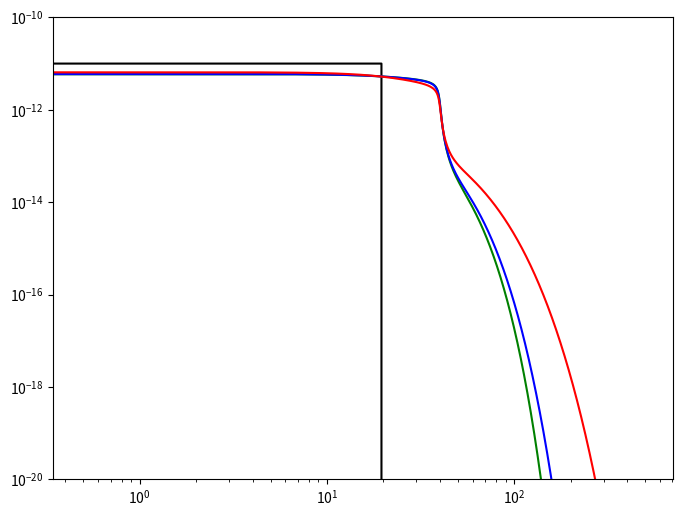

The matplotlib source for this figure:
#!/usr/bin/env python3
# -*- coding: utf-8 -*-
"""
Created on Thu Oct 24 13:17:52 2019

@author: lbrahimi
"""

import numpy as np 
import matplotlib.pyplot as plt 

# TriDiagonal matrix inversion function
#def InverseTrigonalMatrix(T) : 
#    n = len(T)
#    
#    a = np.zeros(n)
#    b = np.zeros(n)
#    c = np.zeros(n)
#    for i in range(n) : 
#        b[i] = T[i][i]
#        if (i < n-1) : c[i] = T[i][i+1]
#        if (i > 0) : a[i] = T[i][i-1]
#    
#    theta_mm  = 0
#    theta_m   = 1
#    theta = np.zeros(n)
#    theta[0] = b[0]*theta_m #- a[0]*c[0]*theta_mm
#    theta[1] = b[1]*theta[0] - a[1]*c[0]*theta_m
#    for i in range(2, n, 1) : 
#        theta[i] = b[i]*theta[i-1] - a[i]*c[i-1]*theta[i-2]
#    
#    phi_pp = 0
#    phi_p  = 1
#    phi = np.zeros(n+2)
#    phi[n] = phi_p
#    phi[n+1] = phi_pp
#    phi[n-1] = b[n-1]*phi_p #- c[n-1]*a[n]*phi_pp
#    phi[n-2] = b[n-2]*phi[n-1] - c[n-2]*a[n-1]*phi_p
#    for i in range(n-3, -1, -1) : 
#        phi[i] = b[i]*phi[i+1] - c[i]*a[i+1]*phi[i+2]
#        
#    
#    Tinv = np.empty((n, n))
#    for i in range(n) : 
#        for j in range(n) : 
#    #        print (i,j)
#            if (i < j) : 
#                p = 1.
#                for ei in range(i, j, 1) : 
#                    p = p*c[ei]
#                if (i-1 == -1) : 
#                    loc_theta = theta_m
#                if (i-1 > -1) : 
#                    loc_theta = theta[i-1]
#                
#                Tij = (-1)**(i+j)*p*loc_theta*phi[j+1]/theta[n-1]
#            if (i == j) : 
#                if (i-1 == -1) : 
#                    loc_theta = theta_m
#                if (i-1 > -1) : 
#                    loc_theta = theta[i-1]
#                Tij = loc_theta*phi[j+1]/theta[n-1]
#            if (i > j) : 
#                p = 1.
#                for ei in range(j+1, i+1, 1) : 
#                    p = p*a[ei]
#                if (j-1 == -1) : 
#                    loc_theta = theta_m
#                if (j-1 > -1) : 
#                    loc_theta = theta[j-1]
#                Tij = (-1)**(i+j)*p*loc_theta*phi[i+1]/theta[n-1]
#            Tinv[i, j] = Tij
#    
#    return Tinv 
#
#def ProductMatrix(A, B) : 
#    A_l = len(A)
#    A_c = len(A[0])
#    
#    B_l = len(B)
#    B_c = len(B[0])
#    
#    C_l = A_l
#    C_c = B_c
#    
#    CC = np.zeros((C_l, C_c))
#    for i in range(C_l) : 
#        for j in range(C_c) : 
#            s = 0.
#            for k in range(A_c) : 
#                s += A[i][k]*B[k][j]
#            CC[i][j]=  s 
#
#    return CC

#def ProductMatrix(A, B) : 
#    A_l = len(A)
#    A_c = len(A[0])
#    
#    B_l = len(B)
#    B_c = len(B[0])
#    
#    C_l = A_l
#    C_c = B_c
#    
#    C = np.zeros((C_l, C_c))
#    for i in range(C_l) : 
#        for j in range(C_c) : 
#            s = 0.
#            for k in range(A_c) : 
#                s += A[i][k]*B[k][j]
#            C[i][j]=  s 
#
#    return C

# Thomas Algorithm (Trigonal matrix inversion O(N))
def TDMA(a,b,c,d):
    n = len(d)
    w= np.zeros(n-1,float)
    g= np.zeros(n, float)
    p = np.zeros(n,float)

    w[0] = c[0]/b[0]
    g[0] = d[0]/b[0]

    for i in range(1,n-1):
        w[i] = c[i]/(b[i] - a[i-1]*w[i-1])
    for i in range(1,n):
        g[i] = (d[i] - a[i-1]*g[i-1])/(b[i] - a[i-1]*w[i-1])
    p[n-1] = g[n-1]
    for i in range(n-1,0,-1):
        p[i-1] = g[i-1] - w[i-1]*p[i]
    return p


## Tri Diagonal Matrix Algorithm(a.k.a Thomas algorithm) solver
#def TDMAsolver(a, b, c, d):
#    '''
#    TDMA solver, a b c d can be NumPy array type or Python list type.
#    refer to http://en.wikipedia.org/wiki/Tridiagonal_matrix_algorithm
#    and to http://www.cfd-online.com/Wiki/Tridiagonal_matrix_algorithm_-_TDMA_(Thomas_algorithm)
#    '''
#    nf = len(d) # number of equations
#    ac, bc, cc, dc = map(np.array, (a, b, c, d)) # copy arrays
#    for it in range(1, nf):
#        mc = ac[it-1]/bc[it-1]
#        bc[it] = bc[it] - mc*cc[it-1] 
#        dc[it] = dc[it] - mc*dc[it-1]
#        	    
#    xc = bc
#    xc[-1] = dc[-1]/bc[-1]
#
#    for il in range(nf-2, -1, -1):
#        xc[il] = (dc[il]-cc[il]*xc[il+1])/bc[il]
#
#    return xc

# Park & Petrosian (1995)

pc = 3.086e18 #[cm]
yr  = 365.25*86400
kyr = 1e3*yr
# We try to solve the equation (1)
# where : 
def A(x) : # phase factor
    return 1. 

def B(x) : # Advection term
    return -1e7 #[cm/s]
#    if (x > 20.*pc) : 
#        return -1e6 #[cm/s]
#    if (x <= 20.*pc) : 
#        return -1.

def C(x) : # Diffusion term
#    return 1e28*(x/x)
#    return 0.
    return 1e28*(1 - (1-1e-2)*np.exp(-(540.*pc-x)**2/(10*pc)**2) - 0.5*np.exp(-(460.*pc-x)**2/(10*pc)**2)) #[cm^2/s]
#    if (x > 575*pc and x < 625*pc) : 
#        return 1e28
#    else : 
#        return 9e27

    
    

def Q(x) : # Source term
    return 0.

def T(x) : # Escape term
    return np.inf






# Space grid 
M = 2048
Xmin = 0. 
Xmax = 1000.*pc
X = np.linspace(Xmin, Xmax, M+1)

# Time grid
#N = 100
#tau_n = 1.



# Initial condition 
u = np.zeros(M+1)
for ii in range(1, M+1-1) : 
    if (X[ii] >= 480.*pc and X[ii] < 520.*pc) : 
        u[ii] = 1e-11 #[erg/cm^3]

#for ii in range(1, M+1-1) : 
#    u[ii] = 1e-11*(0.00001 + 0.99999*np.exp(-(500.*pc-X[ii])**2/(20*pc)**2))

# Boundary conditions over u(x, t)
u0 = u[1] 
uM = u[M-1] 

u[0] = u0
u[M] = uM


#F = np.zeros(M+1)
#dudx = np.zeros(M+1)
#for ii in range(1, M+1-1) : 
#    dudx[ii] = (u[ii+1] - u[ii-1])/(X[ii+1] - X[ii-1])
#    F[ii] = C(X[ii])*dudx[ii] + B(X[ii])*u[ii]
#F[0] = F0
#F[M] = FM






u_ini = u.copy()

# Simulation 




def finiteDiffSolver(dt, Tmax, u) : 
    t = 0. 
    u_new = u
    while (t < Tmax) : 
        print ("t = ",t/kyr,"/",Tmax/kyr)
        
        for m in range(1, M) : 
            X_m = X[m]
            X_m_mh = 0.5*(X[m] + X[m-1])
            X_m_ph = 0.5*(X[m] + X[m+1])
            X_m_p = X[m+1]
            X_m_m = X[m-1]
            
            u_m_p  = u[m+1]
            u_m_ph = 0.5*(u[m+1] + u[m])
            u_m    = u[m]
            u_m_mh = 0.5*(u[m] - u[m-1])
            u_m_m = u[m-1]
            
            B_m = B(X_m)
            C_m_ph = C(X_m_ph)
            C_m_mh = C(X_m_mh)
            Q_m = Q(X_m)
            
            u_new[m] = u[m] + dt*(-B_m*(u_m_ph - u_m_mh)/(X_m_ph - X_m_mh))
            u_new[m] += dt/(X_m_ph - X_m_mh)*(C_m_ph*(u_m_p - u_m)/(X_m_p - X_m) - C_m_mh*(u_m - u_m_m)/(X_m - X_m_m))
            u_new[m] += -dt*Q_m
        
        u_new[0] = u[0]
        u_new[M] = u[M]
        u = u_new
        
        t += dt 
        
    return u


def SimpleImplicitSolver(dt, Tmax, u) :
    t = 0.
    while (t < Tmax) : 
        
        print ("t = ",t/kyr,"/",Tmax/kyr)
        
        
#        TT = np.zeros((M+1, M+1))
        R = np.zeros((1, M+1))
        
        a = np.zeros(M+1)
        b = np.zeros(M+1)
        c = np.zeros(M+1)
        
    
        
        for xm in range(1, M) : 
            
            dx_m    = (X[xm+1] - X[xm-1])/2.
            X_m = 0.5*(X[xm+1] + X[xm-1])
            A_m = A(X_m)
            B_m = B(X_m)
            C_m = C(X_m)
            Q_m = Q(X_m)
            T_m = T(X_m)
            w_m = B_m/C_m*dx_m
#            d_m = 1./w_m - 1/(np.exp(w_m) - 1)
#            W_m = w_m/2.*1./np.sinh(w_m/2.)
#            Wp_m = W_m*np.exp(w_m/2.)
#            Wm_m = W_m*np.exp(-w_m/2.)
            
            
            
    
            dx_m_mh = X[xm] - X[xm-1]
            X_m_mh = 0.5*(X[xm] + X[xm-1])
            A_m_mh = A(X_m_mh)
            B_m_mh = B(X_m_mh)
            C_m_mh = C(X_m_mh)
            Q_m_mh = Q(X_m_mh)
            w_m_mh = B_m_mh/C_m_mh*dx_m_mh
#            d_m_mh = 1./w_m_mh - 1/(np.exp(w_m_mh) - 1)
#            W_m_mh = w_m_mh/2.*1./np.sinh(w_m_mh/2.)
#            Wp_m_mh = W_m_mh*np.exp(w_m_mh/2.)
#            Wm_m_mh = W_m_mh*np.exp(-w_m_mh/2.)
        
        
    
            dx_m_ph = X[xm+1] - X[xm]
            X_m_ph = 0.5*(X[xm+1] + X[xm])
            A_m_ph = A(X_m_ph)
            B_m_ph = B(X_m_ph)
            C_m_ph = C(X_m_ph)
            Q_m_ph = Q(X_m_ph)
            w_m_ph = B_m_ph/C_m_ph*dx_m_ph
#            d_m_ph = 1./w_m_ph - 1/(np.exp(w_m_ph) - 1)
#            W_m_ph = w_m_ph/2.*1./np.sinh(w_m_ph/2.)
#            Wp_m_ph = W_m_ph*np.exp(w_m_ph/2.)
#            Wm_m_ph = W_m_ph*np.exp(-w_m_ph/2.)
            
            a_m = dt/(A_m*dx_m)*C_m_mh/dx_m_mh*(1 - w_m_mh/2.)
            c_m = dt/(A_m*dx_m)*C_m_ph/dx_m_ph*(1 + w_m_ph/2.)
            b_m = 1 + dt/(A_m*dx_m)*(C_m_mh/dx_m_mh*(1 + w_m_mh/2.) + C_m_ph/dx_m_ph*(1 - w_m_ph/2.)) + dt/T_m
            
#            a_m = dt/(A_m*dx_m)*C_m_mh/dx_m_mh*Wm_m_mh
#            c_m = dt/(A_m*dx_m)*C_m_ph/dx_m_ph*Wp_m_ph
#            b_m = 1 + dt/(A_m*dx_m)*(C_m_mh/dx_m_mh*Wp_m_mh + C_m_ph/dx_m_ph*Wm_m_ph) + dt/T_m
            
            
            
            a[xm] = -a_m
            b[xm] = b_m
            c[xm] = -c_m
    
    #        TT[xm][xm]   =  b_m
    #        TT[xm+1][xm] = -a_m
    #        TT[xm][xm+1] = -c_m
            r_m = dt*Q_m + u[xm]
            R[0][xm] = r_m
            
#            print (R)
            
        # Cas xm = 0
        dx_m = X[1] - X[0]
        X_m = X[0]
        A_m = A(X_m)
        B_m = B(X_m)
        C_m = C(X_m)
        Q_m = Q(X_m)
        T_m = T(X_m)
        w_m = B_m/C_m*dx_m
#        d_m = 1./w_m - 1/(np.exp(w_m) - 1)
#        W_m = w_m/2.*1./np.sinh(w_m/2.)
#        Wp_m = W_m*np.exp(w_m/2.)
#        Wm_m = W_m*np.exp(-w_m/2.)
        
        dx_m_ph = X[1] - X[0]
        X_m_ph = 0.5*(X[1] + X[0])
        A_m_ph = A(X_m_ph)
        B_m_ph = B(X_m_ph)
        C_m_ph = C(X_m_ph)
        Q_m_ph = Q(X_m_ph)
        w_m_ph = B_m_ph/C_m_ph*dx_m_ph
#        d_m_ph = 1./w_m_ph - 1/(np.exp(w_m_ph) - 1)
#        W_m_ph = w_m_ph/2.*1./np.sinh(w_m_ph/2.)
#        Wp_m_ph = W_m_ph*np.exp(w_m_ph/2.)
#        Wm_m_ph = W_m_ph*np.exp(-w_m_ph/2.)
        
        c_m = dt/(A_m*dx_m)*C_m_ph/dx_m_ph*(1 + w_m_ph/2.)
        b_m = 1 + dt/(A_m*dx_m)*(C_m_mh/dx_m_mh*(1 + w_m_mh/2.) + C_m_ph/dx_m_ph*(1 - w_m_ph/2.)) + dt/T_m
       
        
        a[0] = 0.
        b[0] = b_m
        c[0] = -c_m
        
        r_m = dt*Q_m + u[0]
        R[0][0] = r_m
        
        # Cas xm = M
        
        dx_m    = X[M] - X[M-1]
        X_m = X[M]
        A_m = A(X_m)
        B_m = B(X_m)
        C_m = C(X_m)
        Q_m = Q(X_m)
        T_m = T(X_m)
        w_m = B_m/C_m*dx_m
#        d_m = 1./w_m - 1/(np.exp(w_m) - 1)
#        W_m = w_m/2.*1./np.sinh(w_m/2.)
#        Wp_m = W_m*np.exp(w_m/2.)
#        Wm_m = W_m*np.exp(-w_m/2.)
        
    
        dx_m_mh = X[M] - X[M-1]
        X_m_mh = 0.5*(X[M] + X[M-1])
        A_m_mh = A(X_m_mh)
        B_m_mh = B(X_m_mh)
        C_m_mh = C(X_m_mh)
        Q_m_mh = Q(X_m_mh)
        w_m_mh = B_m_mh/C_m_mh*dx_m_mh
#        d_m_mh = 1./w_m_mh - 1/(np.exp(w_m_mh) - 1)
#        W_m_mh = w_m_mh/2.*1./np.sinh(w_m_mh/2.)
#        Wp_m_mh = W_m_mh*np.exp(w_m_mh/2.)
#        Wm_m_mh = W_m_mh*np.exp(-w_m_mh/2.)
    
    
        a_m = dt/(A_m*dx_m)*C_m_mh/dx_m_mh*(1 - w_m_mh/2.)
        b_m = 1 + dt/(A_m*dx_m)*(C_m_mh/dx_m_mh*(1 + w_m_mh/2.) + C_m_ph/dx_m_ph*(1 - w_m_ph/2.)) + dt/T_m
        
        
        a[M] = -a_m
        b[M] = b_m
        c[M] = 0.
        
        r_m = dt*Q_m + u[M]
        R[0][M] = r_m
        
        
    #    for ii in range(0, M+1) : 
    #        TT[ii][ii]   = b[ii]
    #        if (ii < M) : 
    #            TT[ii+1][ii] = a[ii]
    #            TT[ii][ii+1] = c[ii]
    #    Tinv = InverseTrigonalMatrix(TT)
    #    U = ProductMatrix(Tinv, R.T)    
        
    #    U = U.T[0]
    

        a = np.delete(a, 0)
        c = np.delete(c, -1)
        U = TDMA(a,b,c,R[0])
        
        
#        plt.figure()
##        plt.semilogy(X/pc, u, c="blue")
#        plt.plot(X/pc, u/U, c="red")
#        plt.axhline(1.)
#        print ("ratio = ",sum(u)/sum(U))
        u = U
        
        u[0] = 0.
        u[M] = u[M-1]
        
    #    u = U
        
        t += dt 
    
    u_end = u
    
    return u_end
        
            
            
            


def CC70Solver(dt, Tmax, u) :
    t = 0.
    while (t < Tmax) : 
        
        print ("t = ",t/kyr,"/",Tmax/kyr)
        
        
#        TT = np.zeros((M+1, M+1))
        R = np.zeros((1, M+1))
        
        a = np.zeros(M+1)
        b = np.zeros(M+1)
        c = np.zeros(M+1)
        
    
        
        for xm in range(1, M) : 
            
            dx_m    = (X[xm+1] - X[xm-1])/2.
            X_m = 0.5*(X[xm+1] + X[xm-1])
            A_m = A(X_m)
            B_m = B(X_m)
            C_m = C(X_m)
            Q_m = Q(X_m)
            T_m = T(X_m)
            w_m = B_m/C_m*dx_m
            d_m = 1./w_m - 1/(np.exp(w_m) - 1)
            W_m = w_m/2.*1./np.sinh(w_m/2.)
            Wp_m = W_m*np.exp(w_m/2.)
            Wm_m = W_m*np.exp(-w_m/2.)
            
            
            
    
            dx_m_mh = X[xm] - X[xm-1]
            X_m_mh = 0.5*(X[xm] + X[xm-1])
            A_m_mh = A(X_m_mh)
            B_m_mh = B(X_m_mh)
            C_m_mh = C(X_m_mh)
            Q_m_mh = Q(X_m_mh)
            w_m_mh = B_m_mh/C_m_mh*dx_m_mh
            d_m_mh = 1./w_m_mh - 1/(np.exp(w_m_mh) - 1)
            W_m_mh = w_m_mh/2.*1./np.sinh(w_m_mh/2.)
            Wp_m_mh = W_m_mh*np.exp(w_m_mh/2.)
            Wm_m_mh = W_m_mh*np.exp(-w_m_mh/2.)
        
        
    
            dx_m_ph = X[xm+1] - X[xm]
            X_m_ph = 0.5*(X[xm+1] + X[xm])
            A_m_ph = A(X_m_ph)
            B_m_ph = B(X_m_ph)
            C_m_ph = C(X_m_ph)
            Q_m_ph = Q(X_m_ph)
            w_m_ph = B_m_ph/C_m_ph*dx_m_ph
            d_m_ph = 1./w_m_ph - 1/(np.exp(w_m_ph) - 1)
            W_m_ph = w_m_ph/2.*1./np.sinh(w_m_ph/2.)
            Wp_m_ph = W_m_ph*np.exp(w_m_ph/2.)
            Wm_m_ph = W_m_ph*np.exp(-w_m_ph/2.)
            
            
            a_m = dt/(A_m*dx_m)*C_m_mh/dx_m_mh*Wm_m_mh
            c_m = dt/(A_m*dx_m)*C_m_ph/dx_m_ph*Wp_m_ph
            b_m = 1 + dt/(A_m*dx_m)*(C_m_mh/dx_m_mh*Wp_m_mh + C_m_ph/dx_m_ph*Wm_m_ph) + dt/T_m
            
            
            
            a[xm] = -a_m
            b[xm] = b_m
            c[xm] = -c_m
    
    #        TT[xm][xm]   =  b_m
    #        TT[xm+1][xm] = -a_m
    #        TT[xm][xm+1] = -c_m
            r_m = dt*Q_m + u[xm]
            R[0][xm] = r_m
            
#            print (R)
            
        # Cas xm = 0
        dx_m = X[1] - X[0]
        X_m = X[0]
        A_m = A(X_m)
        B_m = B(X_m)
        C_m = C(X_m)
        Q_m = Q(X_m)
        T_m = T(X_m)
        w_m = B_m/C_m*dx_m
        d_m = 1./w_m - 1/(np.exp(w_m) - 1)
        W_m = w_m/2.*1./np.sinh(w_m/2.)
        Wp_m = W_m*np.exp(w_m/2.)
        Wm_m = W_m*np.exp(-w_m/2.)
        
        dx_m_ph = X[1] - X[0]
        X_m_ph = 0.5*(X[1] + X[0])
        A_m_ph = A(X_m_ph)
        B_m_ph = B(X_m_ph)
        C_m_ph = C(X_m_ph)
        Q_m_ph = Q(X_m_ph)
        w_m_ph = B_m_ph/C_m_ph*dx_m_ph
        d_m_ph = 1./w_m_ph - 1/(np.exp(w_m_ph) - 1)
        W_m_ph = w_m_ph/2.*1./np.sinh(w_m_ph/2.)
        Wp_m_ph = W_m_ph*np.exp(w_m_ph/2.)
        Wm_m_ph = W_m_ph*np.exp(-w_m_ph/2.)
        
        c_m = dt/(A_m*dx_m)*C_m_ph/dx_m_ph*Wp_m_ph
        b_m = 1 + dt/(A_m*dx_m)*(C_m_mh/dx_m_mh*Wp_m_mh + C_m_ph/dx_m_ph*Wm_m_ph) + dt/T_m
        
        
        a[0] = 0.
        b[0] = b_m
        c[0] = -c_m
        
        r_m = dt*Q_m + u[0]
        R[0][0] = r_m
        
        # Cas xm = M
        
        dx_m    = X[M] - X[M-1]
        X_m = X[M]
        A_m = A(X_m)
        B_m = B(X_m)
        C_m = C(X_m)
        Q_m = Q(X_m)
        T_m = T(X_m)
        w_m = B_m/C_m*dx_m
        d_m = 1./w_m - 1/(np.exp(w_m) - 1)
        W_m = w_m/2.*1./np.sinh(w_m/2.)
        Wp_m = W_m*np.exp(w_m/2.)
        Wm_m = W_m*np.exp(-w_m/2.)
        
    
        dx_m_mh = X[M] - X[M-1]
        X_m_mh = 0.5*(X[M] + X[M-1])
        A_m_mh = A(X_m_mh)
        B_m_mh = B(X_m_mh)
        C_m_mh = C(X_m_mh)
        Q_m_mh = Q(X_m_mh)
        w_m_mh = B_m_mh/C_m_mh*dx_m_mh
        d_m_mh = 1./w_m_mh - 1/(np.exp(w_m_mh) - 1)
        W_m_mh = w_m_mh/2.*1./np.sinh(w_m_mh/2.)
        Wp_m_mh = W_m_mh*np.exp(w_m_mh/2.)
        Wm_m_mh = W_m_mh*np.exp(-w_m_mh/2.)
    
    
        a_m = dt/(A_m*dx_m)*C_m_mh/dx_m_mh*Wm_m_mh
        b_m = 1 + dt/(A_m*dx_m)*(C_m_mh/dx_m_mh*Wp_m_mh + C_m_ph/dx_m_ph*Wm_m_ph) + dt/T_m
        
        
        a[M] = -a_m
        b[M] = b_m
        c[M] = 0.
        
        r_m = dt*Q_m + u[M]
        R[0][M] = r_m
        
        
    #    for ii in range(0, M+1) : 
    #        TT[ii][ii]   = b[ii]
    #        if (ii < M) : 
    #            TT[ii+1][ii] = a[ii]
    #            TT[ii][ii+1] = c[ii]
    #    Tinv = InverseTrigonalMatrix(TT)
    #    U = ProductMatrix(Tinv, R.T)    
        
    #    U = U.T[0]
    

#        print (a, b, c)
        a = np.delete(a, 0)
        c = np.delete(c, -1)
#        del c[-1]
        U = TDMA(a,b,c,R[0])
        
        
#        plt.figure()
##        plt.semilogy(X/pc, u, c="blue")
#        plt.plot(X/pc, u/U, c="red")
#        plt.axhline(1.)
#        print ("ratio = ",sum(u)/sum(U))
        u = U
        
        u[0] = 0.
        u[M] = u[M-1]
        
    #    u = U
        
        t += dt 
    
    u_end = u
    
    return u_end



Tmax = 10.*kyr

u_0 = CC70Solver(0.1*kyr, Tmax, u)
u_1 = CC70Solver(0.5*kyr, Tmax, u)
u_2 = CC70Solver(5.*kyr, Tmax, u)

plt.figure(figsize=(8,6))
plt.loglog(X/pc-500, u_ini, c="black")

plt.loglog(X/pc-500, u_0, c="green")
plt.loglog(X/pc-500, u_1, c="blue")
plt.loglog(X/pc-500, u_2, c="red")

plt.ylim(1e-20, 1e-10)



plt.show()



#dt = 0.1*kyr


#u_0 = CC70Solver(0.5*kyr, Tmax, u)
#u_0 = finiteDiffSolver(0.001*kyr, Tmax, u)

#u_1 = CC70Solver(10.*kyr, Tmax, u)
#u_2 = SimpleImplicitSolver(10.*kyr, Tmax, u)



#plt.figure()
#plt.loglog(X/pc-500, u_ini, c="black")
#
##plt.loglog(X/pc-500, u_0, c="green")
#plt.loglog(X/pc-500, u_1, c="red")
#plt.loglog(X/pc-500, u_2, c="blue")
#plt.ylim(1e-16, 1e-9)
#
#
#
#plt.figure()
#
#plt.semilogy(X/pc, u_ini, c="black")
##plt.semilogy(X/pc, u_0, c="blue")
#plt.semilogy(X/pc, u_1, c="red")
#plt.ylim(1e-16, 1e-9)
#
#plt.figure()
#plt.semilogy(X/pc, C(X))



